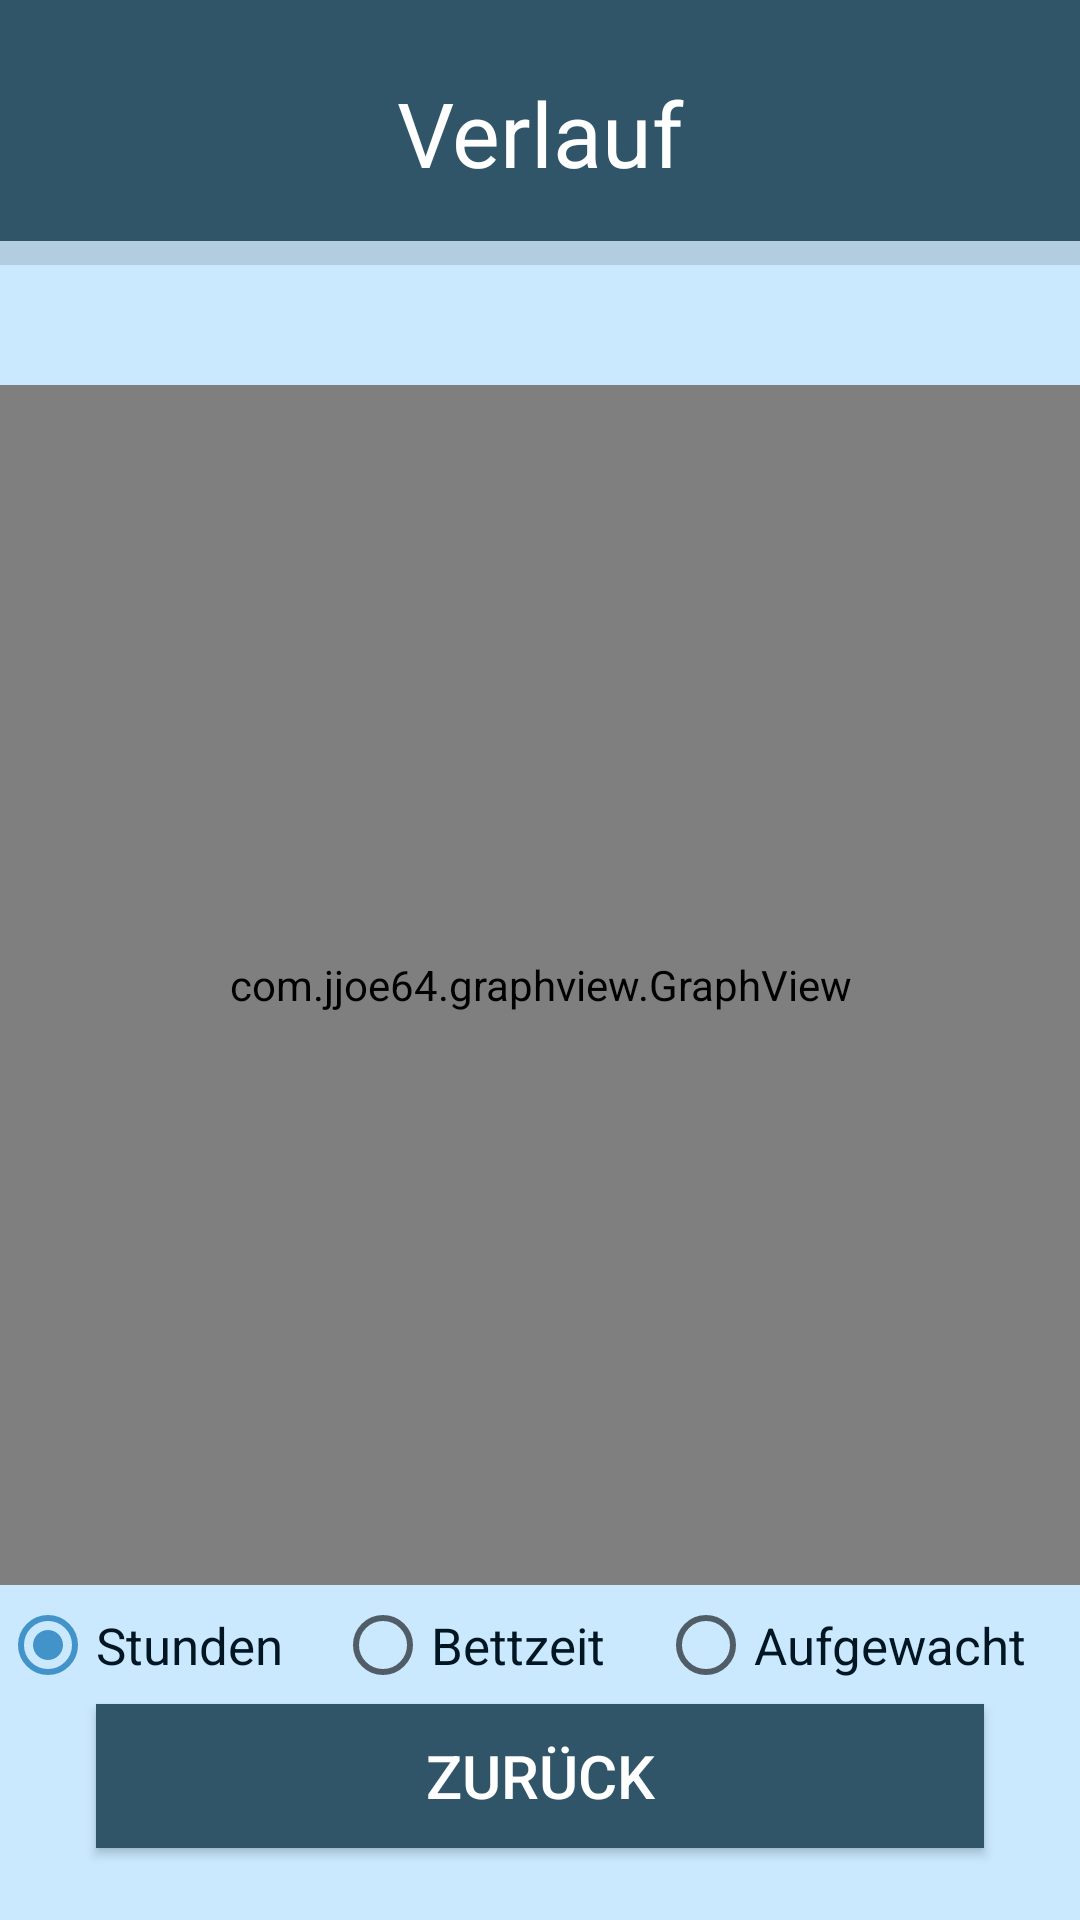

This screen was rendered from an Android layout file. Write that file and the resources it references.
<!-- AndroidManifest.xml: application theme AppTheme -->
<!-- res/layout/activity_graphs.xml -->
<?xml version="1.0" encoding="utf-8"?>
<androidx.constraintlayout.widget.ConstraintLayout xmlns:android="http://schemas.android.com/apk/res/android"
    xmlns:app="http://schemas.android.com/apk/res-auto"
    xmlns:tools="http://schemas.android.com/tools"
    android:layout_width="match_parent"
    android:layout_height="match_parent"
    android:background="#CAE9FF"
    tools:context=".MainActivity">

    <Button
        android:id="@+id/buttonBack"
        android:layout_width="0dp"
        android:layout_height="wrap_content"
        android:layout_marginStart="32dp"
        android:layout_marginEnd="32dp"
        android:layout_marginBottom="24dp"
        android:background="#305569"
        android:gravity="center"
        android:text="Zurück"
        android:textColor="#FFFFFF"
        android:textSize="20sp"
        app:layout_constraintBottom_toBottomOf="parent"
        app:layout_constraintEnd_toEndOf="parent"
        app:layout_constraintStart_toStartOf="parent" />

    <androidx.constraintlayout.widget.Guideline
        android:id="@+id/guideline"
        android:layout_width="wrap_content"
        android:layout_height="wrap_content"
        android:layout_marginStart="185dp"
        android:layout_marginEnd="226dp"
        android:orientation="vertical"
        app:layout_constraintEnd_toEndOf="parent"
        app:layout_constraintGuide_percent="0.5"
        app:layout_constraintStart_toStartOf="parent" />

    <View
        android:id="@+id/view2"
        android:layout_width="0dp"
        android:layout_height="0dp"
        android:background="#305569"
        app:layout_constraintBottom_toTopOf="@+id/divider2"
        app:layout_constraintEnd_toEndOf="parent"
        app:layout_constraintHorizontal_bias="0.0"
        app:layout_constraintStart_toStartOf="parent"
        app:layout_constraintTop_toTopOf="parent"
        app:layout_constraintVertical_bias="0.0" />

    <TextView
        android:id="@+id/textView"
        android:layout_width="wrap_content"
        android:layout_height="wrap_content"
        android:layout_marginStart="24dp"
        android:layout_marginTop="24dp"
        android:layout_marginEnd="24dp"
        android:text="Verlauf"
        android:textColor="#FFFFFF"
        android:textSize="30dp"
        app:layout_constraintEnd_toEndOf="parent"
        app:layout_constraintStart_toStartOf="parent"
        app:layout_constraintTop_toTopOf="parent" />


    <View
        android:id="@+id/view3"
        android:layout_width="match_parent"
        android:layout_height="400dip"
        app:layout_constraintTop_toBottomOf="@id/divider2"
        tools:layout_editor_absoluteX="0dp" />

    <com.jjoe64.graphview.GraphView
        android:id="@+id/graph"
        android:layout_width="match_parent"
        android:layout_height="400dip"
        app:layout_constraintBottom_toTopOf="@+id/buttonBack"
        app:layout_constraintTop_toBottomOf="@+id/divider2"
        tools:layout_editor_absoluteX="16dp" />

    <View
        android:id="@+id/divider2"
        android:layout_width="0dp"
        android:layout_height="8dp"
        android:layout_marginTop="16dp"
        android:background="?android:attr/listDivider"
        app:layout_constraintEnd_toEndOf="parent"
        app:layout_constraintHorizontal_bias="0.578"
        app:layout_constraintStart_toStartOf="parent"
        app:layout_constraintTop_toBottomOf="@+id/textView" />

    <RadioGroup
        android:id="@+id/radioGroup"
        android:layout_width="match_parent"
        android:layout_height="wrap_content"
        android:baselineAligned="false"
        android:checkedButton="@id/radioStunden"
        android:orientation="horizontal"
        app:layout_constraintBottom_toTopOf="@+id/buttonBack"
        app:layout_constraintEnd_toEndOf="parent"
        app:layout_constraintStart_toStartOf="parent"
        app:layout_constraintTop_toBottomOf="@+id/graph">

        <RadioButton
            android:id="@+id/radioStunden"
            android:layout_width="wrap_content"
            android:layout_height="wrap_content"
            android:layout_gravity="center"
            android:layout_weight="1"
            android:buttonTint="#4293C9"
            android:checked="true"
            android:text="Stunden"
            android:textColor="#001622"
            android:textSize="17sp" />

        <RadioButton
            android:id="@+id/radioBettzeit"
            android:layout_width="wrap_content"
            android:layout_height="wrap_content"
            android:layout_gravity="center"
            android:layout_weight="1"
            android:text="Bettzeit"
            android:textColor="#001622"
            android:textSize="17sp" />

        <RadioButton
            android:id="@+id/radioAufgewacht"
            android:layout_width="wrap_content"
            android:layout_height="wrap_content"
            android:layout_gravity="center"
            android:layout_weight="1"
            android:text="Aufgewacht"
            android:textColor="#001622"
            android:textSize="17sp" />

    </RadioGroup>

</androidx.constraintlayout.widget.ConstraintLayout>
<!-- resources referenced by this layout -->
<resources>
  <style name="AppTheme" parent="Theme.AppCompat.Light.NoActionBar">
          
          <item name="colorPrimary">@color/colorPrimary</item>
          <item name="colorPrimaryDark">@color/colorPrimaryDark</item>
          <item name="colorAccent">@color/colorAccent</item>
      </style>
  <color name="colorPrimary">#4293C9</color>
  <color name="colorPrimaryDark">#305569</color>
  <color name="colorAccent">#001622</color>
</resources>
